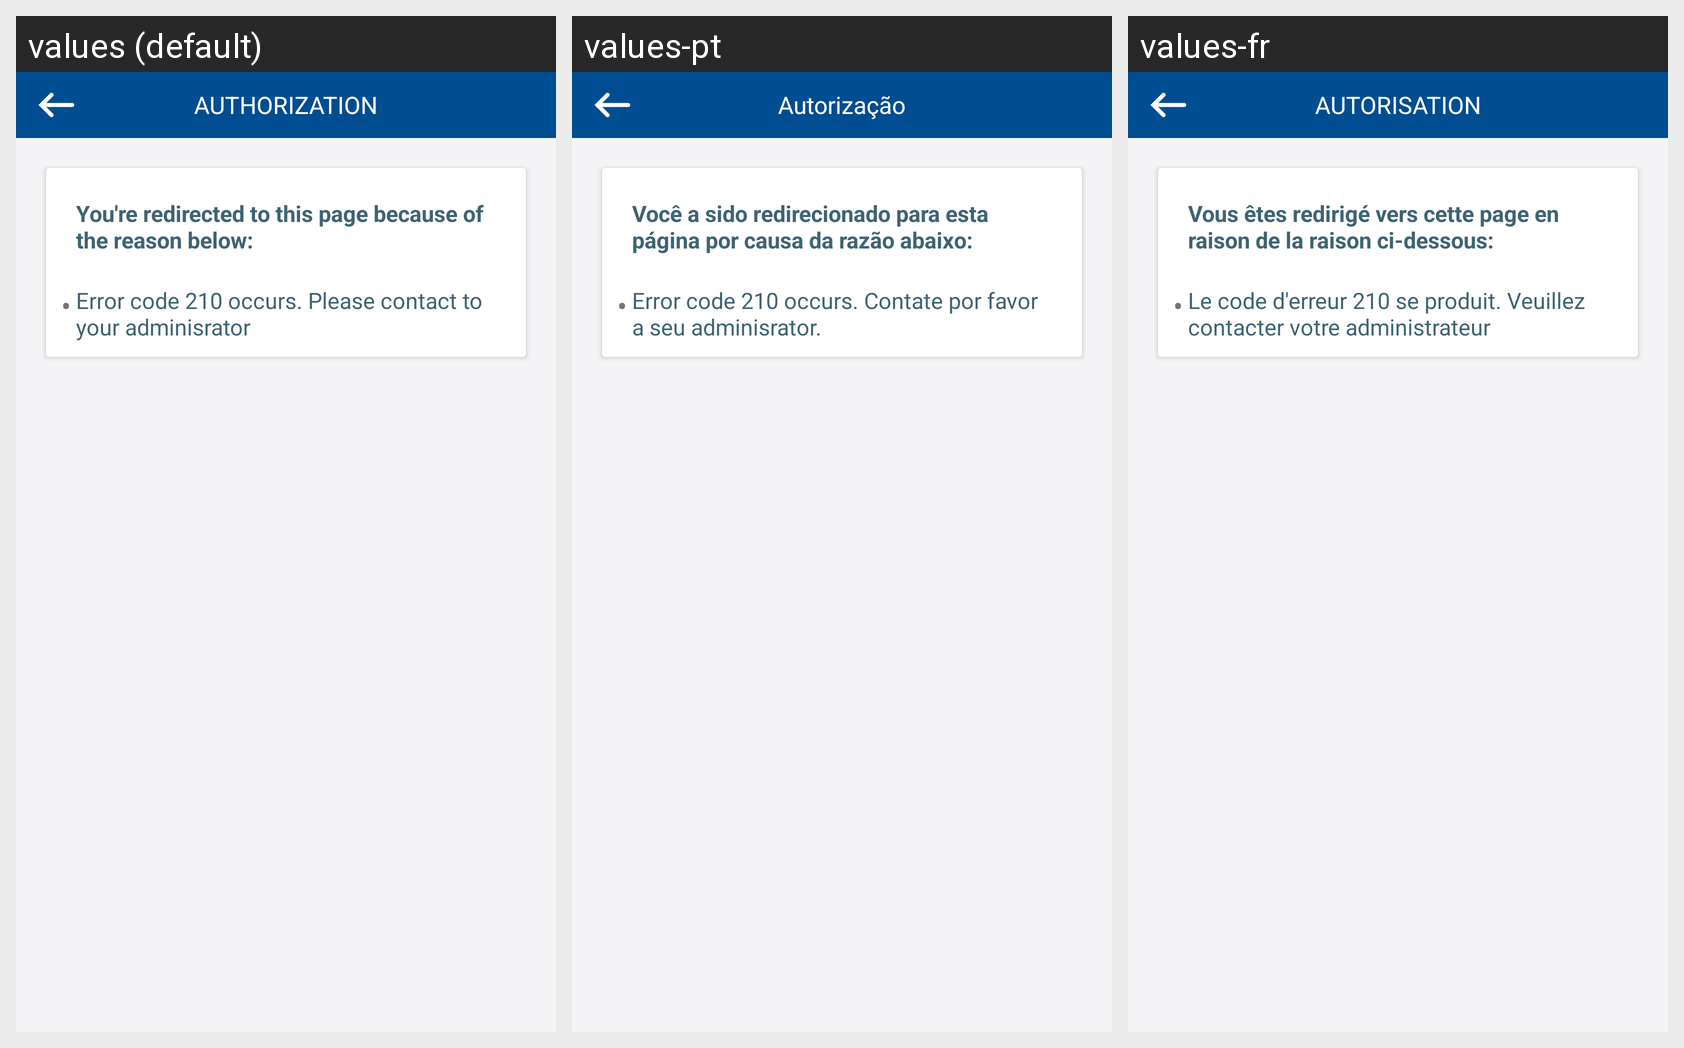

Locale-by-locale string values for the Android screen shown in this grid:
Android screen res/layout/fragment_error_code210.xml rendered under 3 locales, left to right: values (default), values-pt, values-fr. Device: Nexus 5 (rendered at 1080×1920; each locale shown at half size, 540×960, under a caption strip naming it); theme AppTheme.
Strings drawn on this screen, with the default value and each locale's value (text and hints the layout hard-codes, and strings that could not be matched under every locale, appear in the picture but are not listed):

authorization
  values: AUTHORIZATION
  values-pt: Autorização
  values-fr: AUTORISATION

tv_reasons
  values: You're redirected to this page because of the reason below:
  values-pt: Você a sido redirecionado para esta página por causa da razão abaixo:
  values-fr: Vous êtes redirigé vers cette page en raison de la raison ci-dessous:

error_code_210_message
  values: Error code 210 occurs. Please contact to your adminisrator
  values-pt: Error code 210 occurs. Contate por favor a seu adminisrator.
  values-fr: Le code d'erreur 210 se produit. Veuillez contacter votre administrateur
